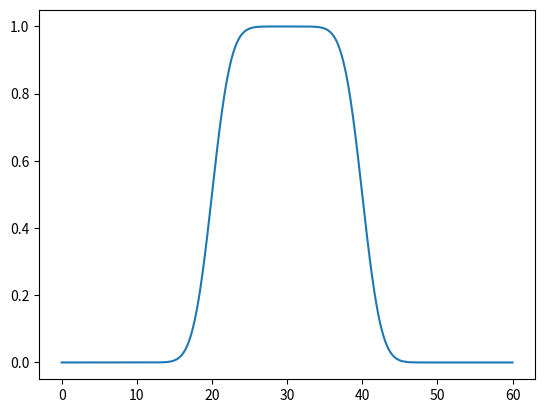

Here is the Python script that generated this plot:
# Numpy
# Typing
from numpy import ndarray, array
# Numpy array
from numpy import array, append, zeros, ones, where, linspace
# Numpy common math function
from numpy import exp,sqrt,tanh,cosh
# Numpy constant
from numpy import pi, logical_and
# Scipy
from scipy.special import erf


def sech(x):
    return 1/cosh(x)

# Gaussian Family
def GaussianFamily (x, *p)->ndarray:
    """
    x: array like, shape (n,)\n
    p: parameters\n
        p[0]: amp\n
        p[1]: sigma\n
        p[2]: peak position\n
        p[3]: shift term 
    """
    return p[0]*(exp( -( (x-p[2]) /p[1] )**2 /2) + p[3])

def derivativeGaussianFamily (x, *p)->ndarray:
    """
    x: array like, shape (n,)\n
    p: parameters\n
        p[0]: amp\n
        p[1]: sigma\n
        p[2]: peak position\n
    """ 
    if p[1] != 0. :
        return -p[0]*(x-p[2])*exp( -( (x-p[2]) /p[1] )**2 /2)/p[1]**2
    else :
        return zeros(len(x))


def ErfShifter(gatetime,sigma)->float:
    if sigma != 0. :
        return -exp(-(gatetime**2)/(8*sigma**2))
    else :
        return 0  

def ErfAmplifier(Amp,gatetime,sigma)->float:
    
    if sigma != 0.:
        u = sqrt(2*pi*sigma**2)*erf(gatetime/(sqrt(8)*sigma))-gatetime*exp(-(gatetime**2)/(8*sigma**2))
        if u !=0. :
            return Amp*sqrt(2*pi*sigma**2)*erf(gatetime/(sqrt(8)*sigma))/u
        else:
            return 0
    else :
        return 0 


def gaussianFunc (x, *p)->ndarray:
    """
    x: array like, shape (n,)\n
    p: parameters\n
        p[0]: amp\n
        p[1]: sigma\n
        p[2]: peak position\n
    """
    return p[0] *exp( -( (x-p[2]) /p[1] )**2 /2)

def derivativeGaussianFunc (x, *p)->ndarray:
    """
    return derivative Gaussian
    x: array like, shape (n,) \n
    p: parameters \n
        p[0]: amp \n
        p[1]: sigma \n
        p[2]: peak position \n 
    """

    if p[1] != 0. :
        return -p[0] / p[1]**2 *(x-p[2]) *exp( -( (x-p[2]) /p[1] )**2 /2)
    else :
        return zeros(len(x))


# 1223 append Hermite waveform
# ref: PHYSICAL REVIEW B 68, 224518 (2003)

def HermiteFunc(x, *p)->ndarray:
    """
    x: array like, shape (n,)\n
    p: parameters\n
        p[0]: A (1.67 recommended)\n
        p[1]: alpha (4 recommended)\n
        p[2]: beta (4 recommended)\n
        p[3]: peak position (half gate time recommended)
    """
    if len(x) != 0:
        tg = x[-1]-x[0]
        # given in the reference
        sigma = tg/(2*p[1])

        return (1-p[2]*((x-p[3])/(p[1]*sigma))**2)*p[0]*exp(-(x-p[3])**2/(2*sigma**2))
    else:
        return zeros(len(x))

def derivativeHermiteFunc (x, *p)->ndarray:
    """
    return derivative Hermite
    x: array like, shape (n,) \n
    p: parameters \n
        p[0]: A (1.67 recommended)\n
        p[1]: alpha (4 recommended)\n
        p[2]: beta (4 recommended)\n 
        p[3]: peak position (half gate time recommended)
    """
    if len(x) != 0 :
        tg = x[-1]-x[0]
        # given in the reference
        sigma = tg/(2*p[1])
        return (p[0]*((x-p[3])/(sigma**2))*(-2*p[2]/p[1]**2+(1-p[2]*((x-p[3])/(p[1]*sigma))**2))*exp(-((x-p[3])**2)/(2*sigma**2)))
    else :
        return zeros(len(x))

# 0504 add Tangential
def TangentialFunc(x, *p)->ndarray:
    """
    return tangential function
    x: array like, shape (n,) \n
    p: parameters \n
        p[0]: amp\n
        p[1]: sigma\n
        p[2]: peak position\n
    """
    if len(x) != 0:
        tg = x[-1]-x[0]
        return p[0]*(tanh(x/p[1])-tanh((x-tg)/p[1]))
    else:
        return zeros(len(x))

def derivativeTangentialFunc(x, *p)->ndarray:
    """
    return derivative tangential function
    x: array like, shape (n,) \n
    p: parameters \n
        p[0]: amp\n
        p[1]: sigma\n
        p[2]: peak position\n
    """
    if len(x) != 0:
        tg = x[-1]-x[0]
        return p[0]*(sech(x/p[1])**2-(sech((x-tg)/p[1]))**2)/p[1]
    else:
        return zeros(len(x))

def errf(x, *p)->ndarray:
    """
    return error function array
    x: array like, shape (n,)\n
    p[0]: amp \n
    p[1]: center of edge \n
    p[2]: edge sigma \n
    """
    return p[0] * (erf((x - p[1]) / (sqrt(2) * p[2])) + 1)/2

def EERP(x, *p)->ndarray:
    """
    return Gaussian Edge Rectangular Pulse array
    x: array like, shape (n,) \n
    p[0]: amp \n
    p[1]: center of edge \n
    p[2]: edge sigma \n
    p[3]: pulse length \n
    p[4]: start time\n
    """
    total_t = p[3]
    start_t = p[4]
    Td = total_t - p[1]
    f1 = errf(x, p[0], p[1] + start_t, p[2])
    f2 = -errf(x, p[0], Td + start_t, p[2])

    return f1 + f2


def constFunc (x, *p)->ndarray:
    """
    return constant array
    x: array like, shape (n,) \n
    p[0]: value \n
    """
    return p[0]*ones(len(x))

def rectPulseFunc (x, *p)->ndarray:
    """
    return constant array
    x: array like, shape (n,) \n
    p[0]: amp \n
    p[1]: width \n
    p[2]: start \n
    """
    condition = logical_and(abs(x)>=p[2], abs(x)<=(p[1]+p[2]))

    return where(condition, p[0], 0)

def GERPFunc (x, *p)->ndarray:
    """
    return Gaussian Edge Rectangular Pulse array
    x: array like, shape (n,) \n
    p[0]: amp \n
    p[1]: width \n
    p[2]: start \n
    p[3]: edge width \n
    p[4]: edge sigma \n
    """
    amp = p[0]
    total_width = p[1]
    start_pos = p[2]
    edge_width = p[3]
    peak_width = edge_width*2
    edge_sigma = p[4]

    flat_start = start_pos +edge_width
    flat_width = total_width -peak_width

    flat_end = flat_start +flat_width


    raising_edge_pars = [ amp, edge_sigma, flat_start ]
    gaussUp = where( x<flat_start, gaussianFunc(x, *raising_edge_pars), 0. )
    falling_edge_pars = [ amp, edge_sigma, flat_end ]
    gaussDn = where( x>flat_end, gaussianFunc(x, *falling_edge_pars),0. )

    flat_pars = [ amp, flat_width, flat_start]
    rect_pulse = rectPulseFunc( x, *flat_pars )
    return gaussUp +rect_pulse +gaussDn

def linearFunc (t, *p)->ndarray:
    """
    return constant array
    x: array like, shape (n,) \n
    p[0]: slope \n
    p[1]: intersection \n
    """
    return p[0]*t+p[1]

def DRAGFunc ( t, *p )->ndarray:
    """
    return gaussian -1j*derivative Gaussian\n
    x: array like, shape (n,), the element is complex number \n
    p[0]: amp \n
    p[1]: sigma \n
    p[2]: peak position \n
    p[3]: shift term\n
    p[4]: derivative Gaussian amplitude ratio \n
    """
    gaussParas = (p[0],p[1],p[2],p[3])
    return GaussianFamily( t, *gaussParas ) -1j*p[4]*derivativeGaussianFamily( t, *gaussParas )


# 1223 append DRAG with Hermite wavefor2
def DRAGFunc_Hermite(t, *p )->ndarray:
    """
    return Hermite +1j*derivative Hermite\n
    x: array like, shape (n,), the element is complex number \n
    p[0]: A (1.67 recommended)\n
    p[1]: alpha (4 recommended)\n
    p[2]: beta (4 recommended)\n 
    p[3]: peak position\n
    p[4]: derivative Hermite amplitude ratio \n
    """
    HermiteParas = (p[0],p[1],p[2],p[3])
    return HermiteFunc( t, *HermiteParas ) -1j*p[4]*derivativeHermiteFunc( t, *HermiteParas )

# 0504 add DRAG for tangential
def DRAGFunc_Tangential(t, *p )->ndarray:
    """
    return Tangential +1j*derivative Tangential\n
    x: array like, shape (n,), the element is complex number \n
    p[0]: amp \n
    p[1]: sigma \n
    p[2]: peak position \n
    p[3]: derivative Hermite amplitude ratio \n
    """
    TangParas = (p[0],p[1],p[2])
    return TangentialFunc( t, *TangParas ) -1j*p[3]*derivativeTangentialFunc( t, *TangParas )


if __name__ == '__main__':
    from numpy import linspace
    import matplotlib.pyplot as plt
    

    x = linspace(0,60,1000)
    p = (1,5,2,30,15)
    plt.plot(x, EERP(x,*p))
    # print(errf(x,*p))
    # plt.plot(x,errf(x,*p))
    # plt.plot(x,gaussianFunc(x,*p))
    # plt.plot(x,derivativeGaussianFunc(x,*p))
    plt.show()

